Labelled photos from "bigChange", an image-classification folder in Doris1039/SolarCell-defect-detect. The possible labels are: break, cell faults, dark spot, finger interruptions, functional, material defect, microcrack.

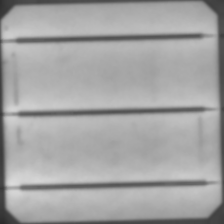
Label: finger interruptions

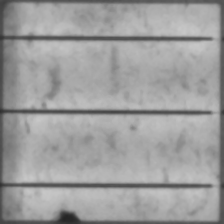
Label: dark spot

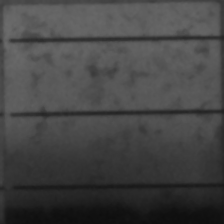
Label: cell faults

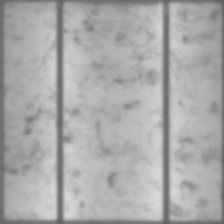
Label: functional

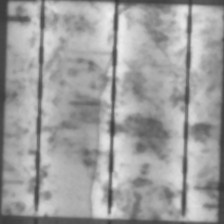
Label: microcrack

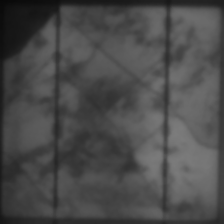
Label: break
